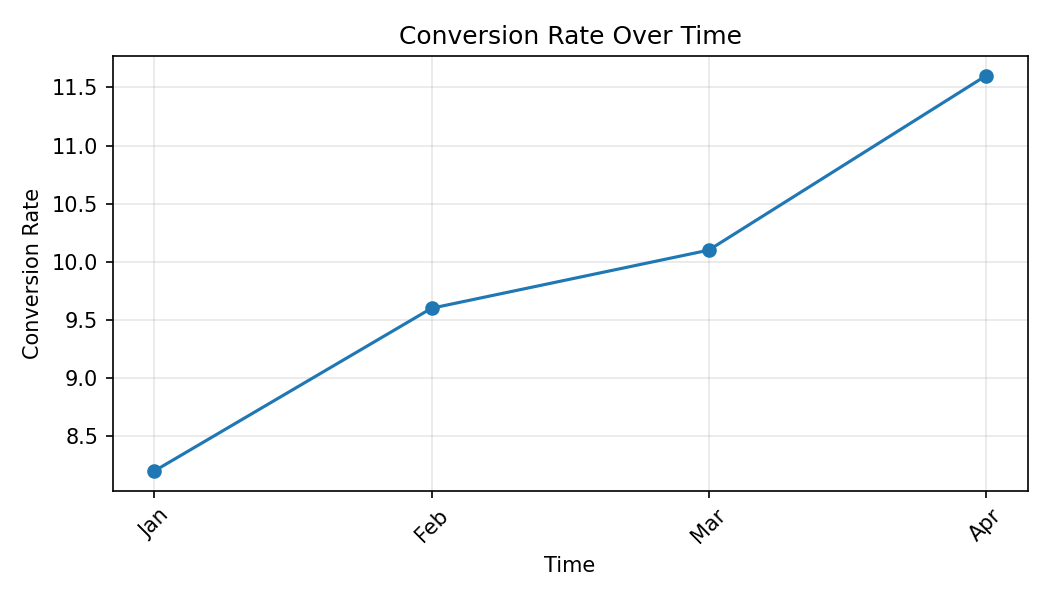

The table this chart was drawn from, first rows:
Month, Conversion Rate
Jan, 8.2
Feb, 9.6
Mar, 10.1
Apr, 11.6
